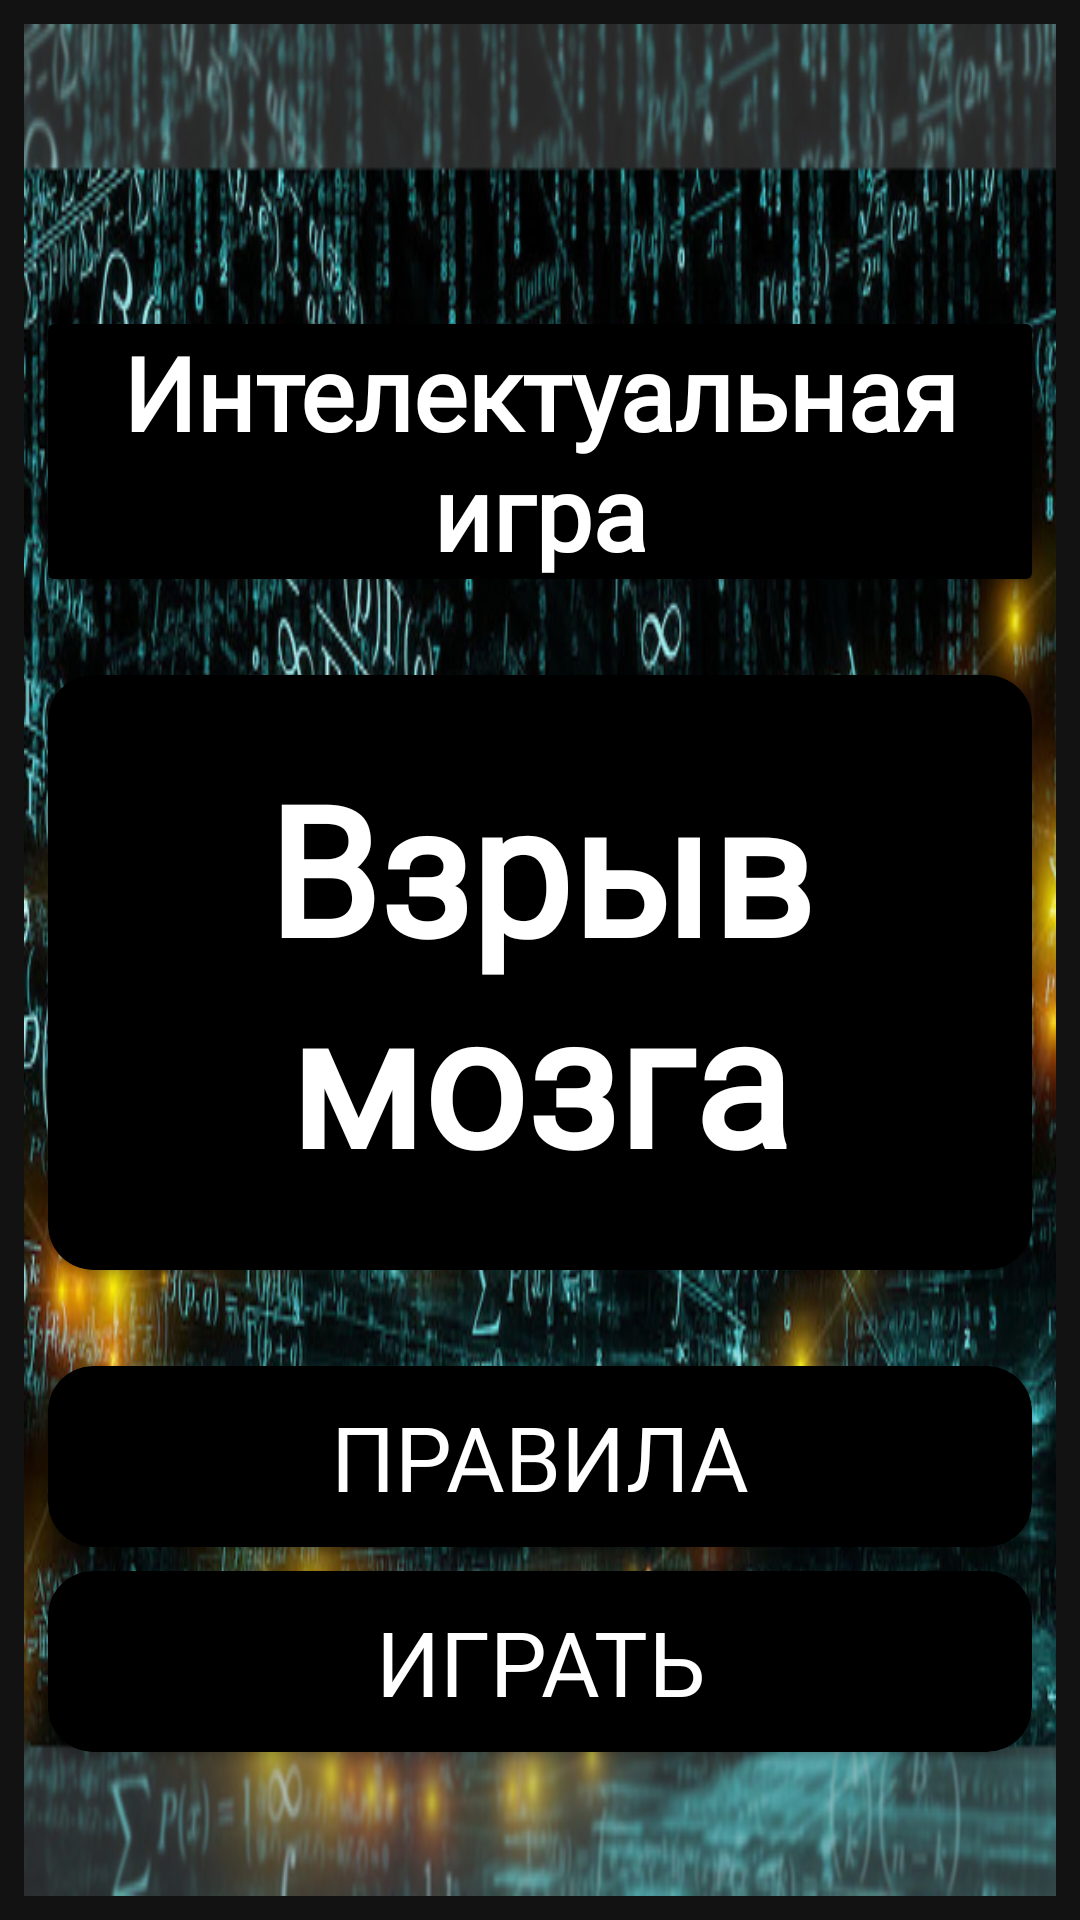

The Android layout XML behind this screen, and the referenced resources:
<!-- AndroidManifest.xml: application theme Theme.MyGame -->
<!-- res/layout/fragment_welcome.xml -->
<?xml version="1.0" encoding="utf-8"?>
<androidx.constraintlayout.widget.ConstraintLayout xmlns:android="http://schemas.android.com/apk/res/android"
    xmlns:app="http://schemas.android.com/apk/res-auto"
    xmlns:tools="http://schemas.android.com/tools"
    android:layout_width="match_parent"
    android:layout_height="match_parent"
    android:layout_gravity="center"
    android:padding="8dp"
    tools:context="com.example.MainActivity">

    <androidx.constraintlayout.widget.ConstraintLayout
        android:id="@+id/constraintLayout"
        android:layout_width="match_parent"
        android:layout_height="match_parent"
        android:background="@drawable/fon_math"
        app:layout_constraintBottom_toBottomOf="parent"
        app:layout_constraintEnd_toEndOf="parent"
        app:layout_constraintHorizontal_bias="1.0"
        app:layout_constraintStart_toStartOf="parent"
        app:layout_constraintTop_toTopOf="parent"
        app:layout_constraintVertical_bias="0.0">

        <androidx.cardview.widget.CardView
            android:id="@+id/bt_rules"
            android:layout_width="0dp"
            android:layout_height="wrap_content"
            android:layout_marginTop="32dp"
            android:backgroundTint="@color/black"
            app:cardCornerRadius="15dp"
            app:layout_constraintEnd_toEndOf="@+id/bt_start"
            app:layout_constraintStart_toStartOf="@+id/bt_start"
            app:layout_constraintTop_toBottomOf="@+id/cardView5">

            <Button
                android:id="@+id/bTRules"
                android:layout_width="match_parent"
                android:layout_height="wrap_content"
                android:backgroundTint="@color/black"
                android:fontFamily="@font/funny_font"
                android:text="@string/rules_button"
                android:textColor="@color/white"
                android:textSize="30sp" />
        </androidx.cardview.widget.CardView>

        <androidx.cardview.widget.CardView
            android:id="@+id/cardView7"
            android:layout_width="0dp"
            android:layout_height="wrap_content"
            android:layout_marginTop="100dp"
            app:layout_constraintEnd_toEndOf="@+id/bt_start"
            app:layout_constraintHorizontal_bias="0.0"
            app:layout_constraintStart_toStartOf="@+id/bt_start"
            app:layout_constraintTop_toTopOf="parent">

            <TextView
                android:id="@+id/textView2"
                android:layout_width="match_parent"
                android:layout_height="85dp"
                android:background="@color/black"
                android:fontFamily="@font/funny_font"
                android:gravity="center"
                android:text="@string/tx_sort_of_game"
                android:textColor="@color/white"
                android:textSize="34sp"
                android:textStyle="bold" />
        </androidx.cardview.widget.CardView>

        <androidx.cardview.widget.CardView
            android:id="@+id/cardView5"
            android:layout_width="0dp"
            android:layout_height="wrap_content"
            android:layout_marginTop="32dp"
            android:backgroundTint="@color/black"
            android:foregroundGravity="center"
            app:cardCornerRadius="15dp"
            app:layout_constraintEnd_toEndOf="@+id/bt_start"
            app:layout_constraintStart_toStartOf="@+id/bt_start"
            app:layout_constraintTop_toBottomOf="@+id/cardView7">

            <TextView
                android:id="@+id/txLebleInWelcome"
                android:layout_width="match_parent"
                android:layout_height="wrap_content"
                android:layout_marginStart="24dp"
                android:layout_marginTop="24dp"
                android:layout_marginEnd="24dp"
                android:layout_marginBottom="24dp"
                android:background="@color/black"
                android:fontFamily="@font/funny_font"
                android:gravity="center"
                android:text="@string/name_game_label"
                android:textColor="@color/white"
                android:textSize="60sp"
                android:textStyle="bold" />

        </androidx.cardview.widget.CardView>

        <androidx.cardview.widget.CardView
            android:id="@+id/bt_start"
            android:layout_width="0dp"
            android:layout_height="wrap_content"
            android:layout_marginStart="8dp"
            android:layout_marginTop="8dp"
            android:layout_marginEnd="8dp"
            android:backgroundTint="@color/black"
            app:cardCornerRadius="15dp"
            app:layout_constraintEnd_toEndOf="parent"
            app:layout_constraintStart_toStartOf="parent"
            app:layout_constraintTop_toBottomOf="@+id/bt_rules">

            <Button
                android:id="@+id/bTplay"
                android:layout_width="match_parent"
                android:layout_height="wrap_content"
                android:backgroundTint="@color/black"
                android:fontFamily="@font/funny_font"
                android:text="@string/start_button"
                android:textColor="@color/white"
                android:textSize="30sp" />
        </androidx.cardview.widget.CardView>

    </androidx.constraintlayout.widget.ConstraintLayout>

</androidx.constraintlayout.widget.ConstraintLayout>
<!-- resources referenced by this layout -->
<resources>
  <color name="black">#FF000000</color>
  <color name="white">#FFFFFF</color>
  <!-- drawable fon_math: jpg bitmap (drawable, 464199 bytes) -->
  <string name="name_game_label">Взрыв мозга</string>
  <string name="rules_button">Правила</string>
  <string name="start_button">Играть</string>
  <string name="tx_sort_of_game"> Интелектуальная игра </string>
  <style name="Theme.MyGame" parent="Theme.MaterialComponents.NoActionBar">
          
          <item name="colorPrimary">@color/white</item>
          <item name="colorPrimaryVariant">@color/purple_700</item>
          <item name="colorOnPrimary">@color/white</item>
          
          <item name="colorSecondary">@color/teal_200</item>
          <item name="colorSecondaryVariant">@color/teal_700</item>
          <item name="colorOnSecondary">@color/black</item>
          <item name="android:windowFullscreen">true</item>
          
          <item name="android:statusBarColor">?attr/colorPrimaryVariant</item>
          
      </style>
  <color name="purple_700">#FF3700B3</color>
  <color name="teal_200">#FF03DAC5</color>
  <color name="teal_700">#FF018786</color>
</resources>
